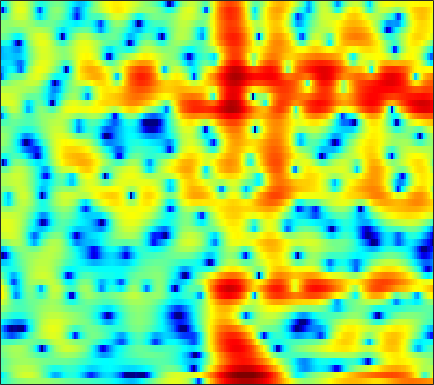

Data behind this chart, as committed beside it:
-3.9212, -3.5166, -2.9466, -2.2859, -1.8297, -1.216, -0.6865, -0.33753, 0.049707, 0.39406, 0.64775, 0.80187, 0.94397, 1.0396, 1.076, 1.1154, 1.1127, 1.0765, 1.0125, 0.91438, 0.81721, 0.73107, 0.58104, 0.41382
-5.981, -5.034, -3.546, -2.066, -1.049, 0.1478, 1.135, 1.759, 2.425, 2.917, 3.235, 3.372, 3.42, 3.314, 3.131, 2.743, 2.184, 1.653, 0.767, -0.3367, -1.695, -2.891, -4.704, -6.651
-1.654, -1.204, -0.5972, -0.002918, 0.4205, 0.9403, 1.403, 1.701, 2.024, 2.259, 2.389, 2.422, 2.37, 2.213, 2.013, 1.644, 1.156, 0.7108, 0.02128, -0.7705, -1.637, -2.307, -3.156, -3.874
-2.098, -1.567, -0.9331, -0.3754, -0.01276, 0.3995, 0.731, 0.9278, 1.121, 1.239, 1.276, 1.259, 1.177, 1.036, 0.9032, 0.6861, 0.44, 0.2459, -0.01291, -0.2596, -0.4815, -0.6204, -0.7666, -0.8699
-1.096, -0.6192, -0.06299, 0.4155, 0.7117, 1.02, 1.231, 1.324, 1.358, 1.286, 1.104, 0.8944, 0.5203, 0.04722, -0.3572, -0.9417, -1.522, -1.91, -2.28, -2.422, -2.304, -2.062, -1.607, -1.075
-0.5433, -0.09796, 0.4088, 0.8163, 1.064, 1.323, 1.5, 1.575, 1.591, 1.49, 1.233, 0.9324, 0.3426, -0.5184, -1.399, -3.003, -5.335, -7.892, -13.81, -27.51, -12.66, -8.1, -4.409, -2.003
-3.043, -2.861, -2.704, -2.607, -2.523, -2.367, -2.144, -1.936, -1.618, -1.275, -0.959, -0.7624, -0.6019, -0.5692, -0.6362, -0.8309, -1.121, -1.333, -1.483, -1.354, -0.8536, -0.3006, 0.574, 1.417
-7.367, -8.235, -9.711, -11.31, -12.36, -12.79, -12.12, -11.2, -9.804, -8.345, -6.865, -5.734, -4.245, -2.871, -1.931, -0.8079, 0.1511, 0.7898, 1.541, 2.195, 2.767, 3.136, 3.526, 3.792
-8.854, -10.48, -13.34, -17.04, -19.78, -20.84, -19.85, -19.77, -21.65, -25.57, -20.57, -15.4, -10.48, -6.949, -4.88, -2.65, -0.882, 0.2148, 1.42, 2.38, 3.127, 3.566, 3.992, 4.237
-5.009, -5.744, -6.761, -7.777, -8.473, -9.27, -9.994, -10.4, -10.72, -10.59, -9.805, -8.77, -7.032, -5.201, -3.887, -2.302, -0.9203, -0.015, 1.015, 1.863, 2.54, 2.943, 3.342, 3.595
-1.38, -1.827, -2.422, -2.995, -3.384, -3.828, -4.159, -4.3, -4.371, -4.25, -3.956, -3.624, -3.05, -2.376, -1.829, -1.086, -0.3684, 0.1415, 0.758, 1.3, 1.743, 2.017, 2.299, 2.478
1.303, 0.8059, 0.1407, -0.4951, -0.9417, -1.453, -1.859, -2.078, -2.239, -2.263, -2.141, -1.974, -1.684, -1.333, -1.053, -0.6562, -0.2593, 0.03142, 0.3954, 0.7268, 1.023, 1.2, 1.376, 1.471
3.691, 2.914, 1.799, 0.6498, -0.2038, -1.257, -2.063, -2.469, -2.671, -2.539, -2.209, -1.902, -1.49, -1.124, -0.9047, -0.6837, -0.4988, -0.3633, -0.1527, 0.1149, 0.4378, 0.6823, 0.9708, 1.157
6.018, 4.819, 2.972, 0.7387, -1.254, -4.493, -8.278, -10.32, -8.947, -5.938, -3.588, -2.339, -1.231, -0.6883, -0.6352, -1, -1.766, -2.518, -3.221, -2.967, -1.721, -0.5595, 0.7974, 1.74
5.654, 4.317, 2.225, -0.1744, -2.139, -4.858, -7.165, -7.973, -7.148, -5.122, -3.047, -1.79, -0.6257, -0.103, -0.1358, -0.8824, -2.661, -4.857, -8.887, -8.805, -4.262, -1.645, 0.7126, 2.1
2.475, 1.041, -1.35, -4.429, -7.268, -11.53, -13.09, -10.99, -7.519, -4.795, -2.675, -1.401, -0.08556, 0.801, 1.212, 1.464, 1.483, 1.418, 1.381, 1.544, 1.908, 2.229, 2.562, 2.677
-0.5338, -1.53, -3.117, -5.022, -6.51, -8.209, -8.538, -7.651, -5.74, -3.805, -2.107, -1.021, 0.1734, 1.119, 1.669, 2.234, 2.636, 2.849, 3.034, 3.125, 3.116, 3.03, 2.775, 2.318
-3.24, -3.615, -4.049, -4.357, -4.463, -4.395, -4.052, -3.631, -2.883, -2.031, -1.137, -0.4919, 0.3006, 0.9928, 1.444, 1.936, 2.313, 2.519, 2.701, 2.762, 2.699, 2.567, 2.27, 1.813
-7.432, -7.585, -7.323, -6.59, -5.9, -4.877, -3.867, -3.146, -2.255, -1.429, -0.6826, -0.1776, 0.4236, 0.942, 1.276, 1.66, 1.969, 2.151, 2.324, 2.419, 2.427, 2.366, 2.189, 1.903
-18.07, -22.49, -16.09, -10.75, -8.131, -5.625, -3.828, -2.785, -1.71, -0.8927, -0.2897, 0.05894, 0.4273, 0.72, 0.9124, 1.157, 1.4, 1.589, 1.832, 2.045, 2.208, 2.282, 2.299, 2.209
-7.997, -7.988, -6.987, -5.309, -4.007, -2.494, -1.32, -0.6674, -0.07762, 0.2136, 0.2459, 0.1326, -0.1491, -0.4774, -0.673, -0.7672, -0.5881, -0.2757, 0.2891, 0.9066, 1.475, 1.832, 2.182, 2.367
-0.5023, -0.1252, 0.3924, 0.9244, 1.292, 1.69, 1.925, 1.942, 1.738, 1.203, 0.3055, -0.6511, -2.378, -4.689, -6.721, -8.829, -8.137, -6.339, -3.911, -1.966, -0.4959, 0.3385, 1.16, 1.688
2.547, 2.852, 3.163, 3.361, 3.431, 3.39, 3.165, 2.857, 2.216, 1.279, -0.02732, -1.3, -3.451, -6.26, -8.759, -11.55, -11.02, -9.156, -6.775, -4.892, -3.412, -2.497, -1.502, -0.7572
3.558, 3.739, 3.892, 3.929, 3.876, 3.684, 3.332, 2.96, 2.29, 1.419, 0.3341, -0.614, -2.02, -3.528, -4.632, -5.956, -6.995, -7.551, -7.955, -7.876, -7.25, -6.464, -5.225, -4.012
3.747, 3.855, 3.929, 3.918, 3.845, 3.658, 3.359, 3.049, 2.515, 1.816, 0.9528, 0.1943, -0.9824, -2.345, -3.516, -5.335, -7.598, -9.771, -13.84, -19.89, -18.13, -13.49, -9.301, -6.521
2.974, 3.016, 3.031, 3.023, 2.998, 2.939, 2.833, 2.696, 2.424, 2.015, 1.442, 0.8933, -0.01246, -1.111, -2.08, -3.568, -5.286, -6.72, -8.618, -9.892, -9.679, -8.627, -6.787, -5.008
1.117, 0.9072, 0.6514, 0.5439, 0.6319, 0.9332, 1.334, 1.623, 1.885, 1.965, 1.813, 1.546, 0.9946, 0.2344, -0.4437, -1.435, -2.44, -3.13, -3.837, -4.204, -4.146, -3.829, -3.139, -2.272
-1.323, -2.629, -4.863, -6.553, -5.988, -3.506, -1.107, 0.2693, 1.553, 2.283, 2.558, 2.5, 2.112, 1.39, 0.6611, -0.5227, -1.857, -2.851, -3.975, -4.496, -4.214, -3.561, -2.386, -1.151
-1.272, -2.652, -5.245, -7.544, -6.716, -3.52, -0.7381, 0.7851, 2.177, 2.96, 3.243, 3.146, 2.639, 1.704, 0.6978, -1.127, -3.696, -6.358, -11.8, -20.45, -12.55, -8.183, -4.526, -2.058
0.5309, 0.4333, 0.3071, 0.3523, 0.5638, 1.072, 1.712, 2.17, 2.625, 2.844, 2.78, 2.521, 1.884, 0.9185, -0.02862, -1.595, -3.5, -5.041, -6.968, -8.009, -7.556, -6.538, -4.895, -3.296
1.608, 1.762, 1.94, 2.143, 2.293, 2.512, 2.709, 2.814, 2.862, 2.755, 2.445, 2.085, 1.403, 0.4867, -0.3431, -1.611, -3.007, -4.073, -5.408, -6.425, -6.877, -6.77, -6.041, -4.898
1.844, 1.875, 1.999, 2.211, 2.424, 2.712, 2.943, 3.041, 3.051, 2.882, 2.522, 2.118, 1.408, 0.472, -0.375, -1.714, -3.322, -4.798, -7.222, -10.48, -14.7, -15.75, -11.66, -7.644
-0.8657, -1.271, -1.117, -0.3768, 0.3448, 1.233, 1.909, 2.227, 2.409, 2.315, 1.993, 1.573, 0.8478, -0.05166, -0.8425, -2.017, -3.313, -4.393, -6.064, -7.89, -9.357, -9.356, -7.383, -4.655
-10.53, -20.23, -12.83, -6.356, -3.791, -1.716, -0.5515, -0.07305, 0.1411, -0.02789, -0.5154, -1.059, -2.001, -3.107, -3.998, -5.15, -6.036, -6.352, -6.24, -5.639, -4.673, -3.73, -2.277, -0.6958
-3.846, -4.618, -4.656, -3.913, -3.263, -2.596, -2.303, -2.34, -2.713, -3.404, -4.401, -5.271, -6.685, -8.479, -10.2, -13.32, -17.53, -18.15, -13.34, -9.029, -5.811, -3.846, -1.633, 0.2463
-0.2245, -0.6095, -1.068, -1.489, -1.848, -2.431, -3.231, -4.046, -5.427, -7.135, -8.992, -10.32, -11.65, -12.54, -13.09, -13.95, -14.59, -13.96, -11.27, -8.005, -5.096, -3.216, -1.069, 0.7285
1.102, 0.7512, 0.1836, -0.5016, -1.116, -2.15, -3.494, -4.783, -7.01, -10.13, -14.96, -21.34, -27.29, -17.29, -13.97, -11.21, -9.149, -7.792, -5.996, -4.199, -2.441, -1.207, 0.287, 1.587
1.249, 0.9338, 0.4409, -0.1606, -0.699, -1.571, -2.65, -3.617, -5.133, -6.901, -8.704, -9.81, -10.26, -9.484, -8.417, -6.862, -5.353, -4.277, -2.931, -1.664, -0.485, 0.3306, 1.319, 2.169
0.2121, -0.006817, -0.2718, -0.5561, -0.8068, -1.198, -1.704, -2.136, -2.781, -3.422, -3.949, -4.227, -4.353, -4.163, -3.846, -3.23, -2.489, -1.888, -1.067, -0.2664, 0.4858, 1.009, 1.632, 2.159
-2.401, -2.39, -2.066, -1.636, -1.361, -1.115, -1.059, -1.135, -1.356, -1.644, -1.941, -2.102, -2.202, -2.126, -1.958, -1.596, -1.113, -0.7204, -0.1898, 0.3315, 0.8053, 1.13, 1.514, 1.838
-11.36, -8.675, -4.881, -2.407, -1.195, -0.2464, 0.1677, 0.1804, -0.0992, -0.6564, -1.361, -1.852, -2.323, -2.387, -2.13, -1.546, -0.8618, -0.3772, 0.15, 0.5245, 0.7513, 0.8668, 0.9826, 1.133
-3.428, -2.607, -0.6749, 0.9677, 1.839, 2.477, 2.565, 2.285, 1.414, -0.1052, -2.389, -4.763, -8.363, -8.745, -6.391, -3.443, -1.488, -0.5673, 0.09975, 0.1724, -0.2199, -0.7762, -1.655, -2.267
3.307, 3.298, 3.445, 3.667, 3.75, 3.715, 3.391, 2.921, 1.908, 0.3973, -1.765, -3.824, -6.55, -6.99, -5.534, -3.437, -1.991, -1.425, -1.324, -1.931, -3.345, -5.106, -8.944, -17.46
3.527, 3.442, 3.358, 3.296, 3.229, 3.072, 2.802, 2.493, 1.948, 1.258, 0.4826, -0.09746, -0.7097, -1.056, -1.152, -1.164, -1.26, -1.465, -2.057, -3.013, -4.359, -5.585, -7.349, -8.716
2.207, 2.132, 2.132, 2.169, 2.233, 2.271, 2.267, 2.218, 2.108, 1.943, 1.771, 1.641, 1.464, 1.278, 1.102, 0.8095, 0.3678, -0.0907, -0.9087, -2.048, -3.51, -4.809, -6.765, -8.79
-1.09, -1.012, -0.5589, 0.03674, 0.443, 0.8975, 1.222, 1.421, 1.636, 1.855, 2.09, 2.289, 2.531, 2.717, 2.795, 2.746, 2.5, 2.135, 1.386, 0.2701, -1.324, -2.869, -5.629, -9.77
-12.62, -9.522, -5.931, -3.647, -2.622, -1.808, -1.466, -1.388, -1.306, -0.9661, -0.2645, 0.4579, 1.536, 2.538, 3.165, 3.755, 4.037, 4.032, 3.72, 3.077, 2.09, 1.115, -0.4462, -2.174
-9.301, -8.513, -6.834, -5.604, -5.091, -5.086, -5.939, -7.292, -10.11, -12.32, -8.987, -5.641, -2.164, 0.3445, 1.733, 3.111, 4.007, 4.422, 4.654, 4.55, 4.167, 3.697, 2.898, 1.942
-6.669, -6.634, -6.442, -6.375, -6.47, -6.949, -7.936, -9.06, -10.81, -11.54, -9.476, -6.996, -3.911, -1.411, 0.08504, 1.656, 2.797, 3.417, 3.956, 4.177, 4.138, 3.951, 3.528, 2.923
-8.708, -8.084, -7.546, -7.296, -7.301, -7.481, -7.745, -7.855, -7.749, -7.195, -6.07, -4.965, -3.293, -1.624, -0.4653, 0.8706, 1.955, 2.574, 3.163, 3.493, 3.582, 3.52, 3.258, 2.844
-9.029, -7.95, -7.245, -7.126, -7.37, -8.019, -8.865, -9.386, -9.474, -8.432, -6.598, -5.048, -3.053, -1.287, -0.1261, 1.178, 2.199, 2.785, 3.319, 3.61, 3.656, 3.542, 3.218, 2.725
-4.274, -4.121, -4.222, -4.808, -5.62, -7.444, -10.58, -14.93, -37.23, -14.46, -8.021, -5.088, -2.261, -0.1735, 1.045, 2.313, 3.222, 3.707, 4.112, 4.244, 4.115, 3.836, 3.244, 2.377
-0.4563, -0.6862, -1.092, -1.697, -2.302, -3.317, -4.469, -5.214, -5.535, -4.668, -3.051, -1.74, -0.1581, 1.156, 1.95, 2.774, 3.351, 3.625, 3.804, 3.745, 3.45, 3.059, 2.254, 1.071
0.6682, 0.4789, 0.2278, -0.007906, -0.1988, -0.4165, -0.5941, -0.6389, -0.5497, -0.2686, 0.1427, 0.5041, 0.9748, 1.365, 1.584, 1.774, 1.867, 1.881, 1.816, 1.676, 1.418, 1.131, 0.5524, -0.2888
0.3994, 0.314, 0.3318, 0.4872, 0.6639, 0.9247, 1.188, 1.363, 1.557, 1.675, 1.708, 1.652, 1.463, 1.124, 0.7782, 0.2285, -0.3442, -0.696, -0.9809, -1.002, -0.8616, -0.7511, -0.6665, -0.7634
-1.899, -2.014, -1.475, -0.4463, 0.4234, 1.473, 2.322, 2.787, 3.18, 3.308, 3.167, 2.861, 2.16, 1.092, 0.00761, -1.86, -4.198, -5.968, -7.053, -5.899, -3.952, -2.684, -1.417, -0.6148
-12.44, -17.28, -8.561, -3.461, -1.049, 1.174, 2.647, 3.399, 3.997, 4.196, 4.003, 3.61, 2.717, 1.351, -0.05051, -2.588, -6.231, -10.03, -13.45, -9.196, -5.37, -3.407, -1.62, -0.4648
-4.783, -4.973, -3.791, -1.861, -0.4261, 1.176, 2.372, 3.008, 3.522, 3.671, 3.468, 3.097, 2.324, 1.234, 0.2502, -1.203, -2.631, -3.523, -4.155, -4.09, -3.466, -2.835, -1.992, -1.276
